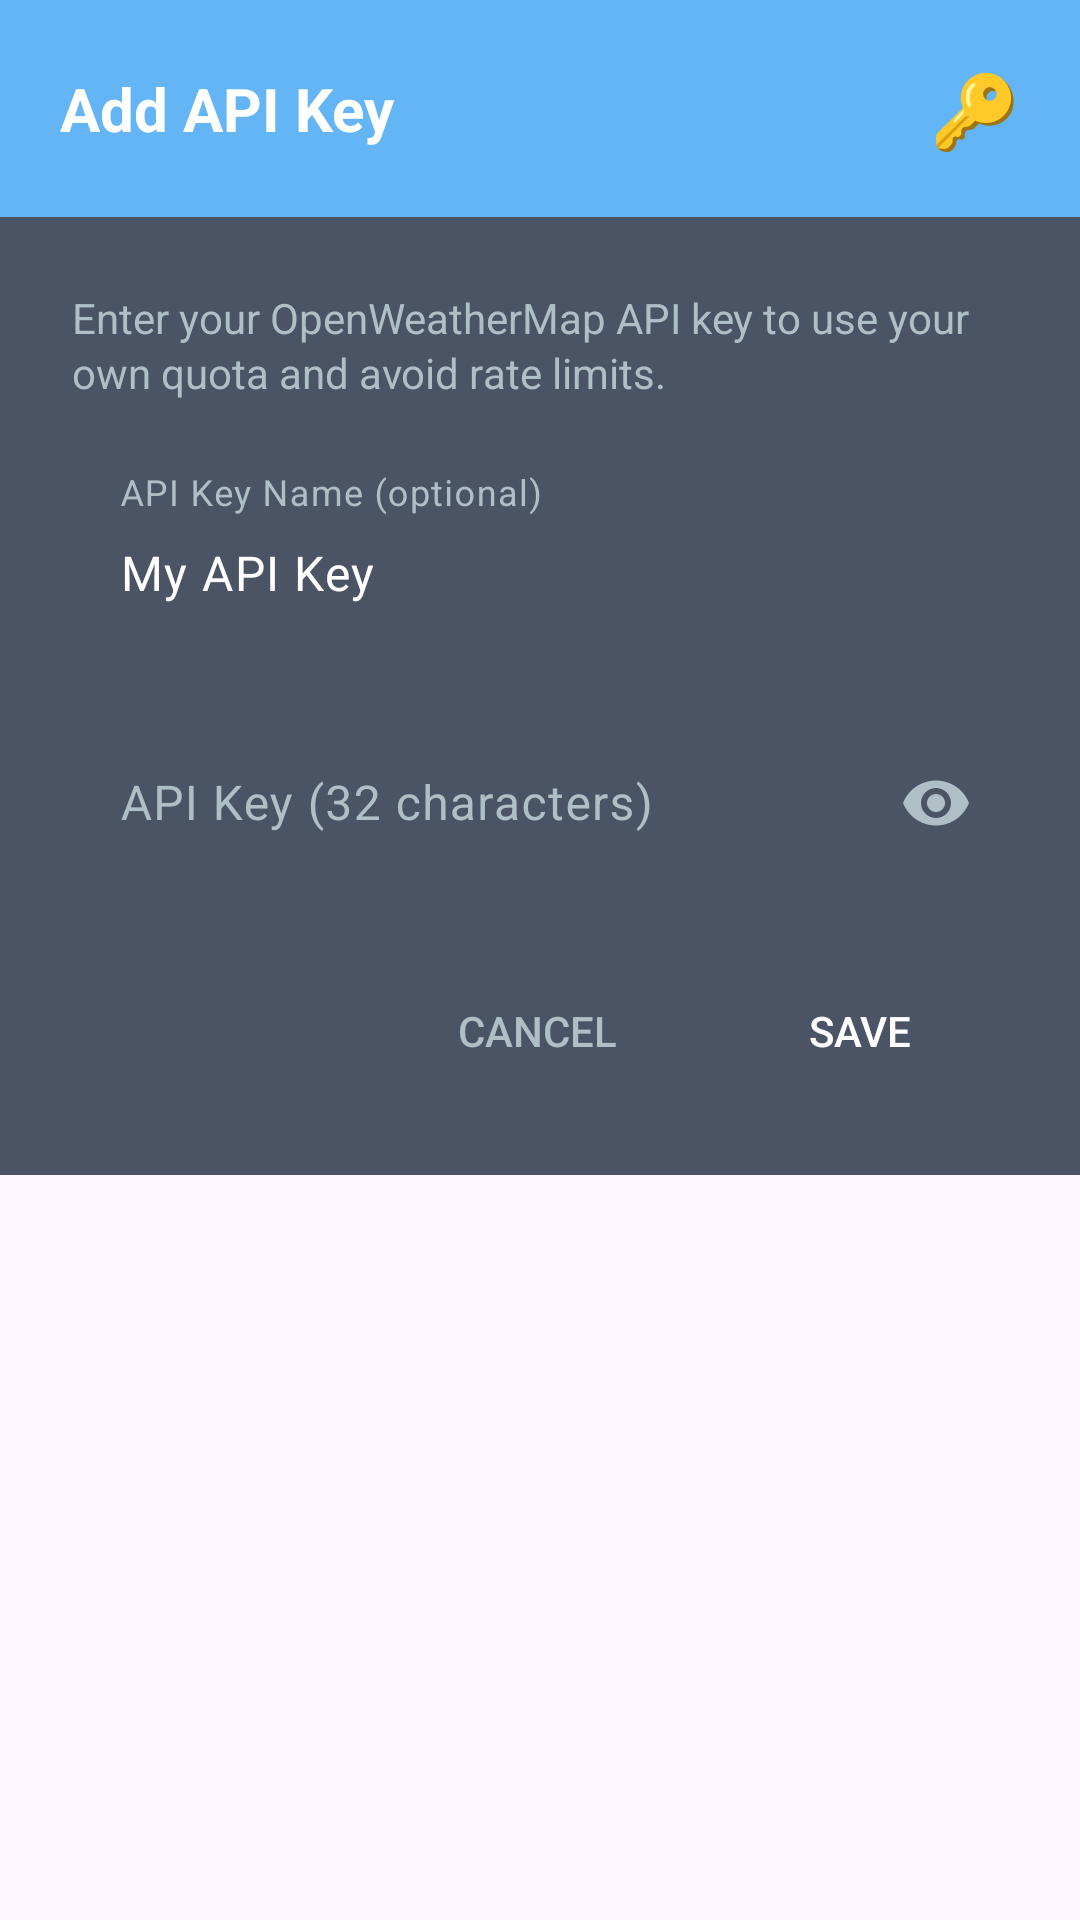

Produce the Android XML layout that renders to this screen, including the resource entries it uses.
<!-- AndroidManifest.xml: application theme Theme.Skycast -->
<!-- res/layout/dialog_add_api_key.xml -->
<?xml version="1.0" encoding="utf-8"?>
<LinearLayout xmlns:android="http://schemas.android.com/apk/res/android"
    xmlns:app="http://schemas.android.com/apk/res-auto"
    android:layout_width="match_parent"
    android:layout_height="wrap_content"
    android:orientation="vertical"
    android:background="@drawable/dialog_background">

    
    <LinearLayout
        android:layout_width="match_parent"
        android:layout_height="wrap_content"
        android:orientation="horizontal"
        android:gravity="center_vertical"
        android:background="@color/light_blue"
        android:padding="20dp">

        <TextView
            android:layout_width="0dp"
            android:layout_height="wrap_content"
            android:layout_weight="1"
            android:text="Add API Key"
            android:textColor="@android:color/white"
            android:textSize="20sp"
            android:textStyle="bold" />

        <TextView
            android:layout_width="wrap_content"
            android:layout_height="wrap_content"
            android:text="🔑"
            android:textSize="24sp" />

    </LinearLayout>

    
    <LinearLayout
        android:layout_width="match_parent"
        android:layout_height="wrap_content"
        android:orientation="vertical"
        android:background="@color/card_background"
        android:padding="24dp">

        <TextView
            android:layout_width="match_parent"
            android:layout_height="wrap_content"
            android:text="Enter your OpenWeatherMap API key to use your own quota and avoid rate limits."
            android:textColor="@color/text_secondary"
            android:textSize="14sp"
            android:layout_marginBottom="24dp"
            android:lineSpacingExtra="2dp" />

        
        <com.google.android.material.textfield.TextInputLayout
            android:layout_width="match_parent"
            android:layout_height="wrap_content"
            android:layout_marginBottom="16dp"
            app:boxBackgroundMode="outline"
            app:boxBackgroundColor="@android:color/transparent"
            app:boxStrokeColor="@color/light_blue"
            app:boxStrokeWidthFocused="2dp"
            app:hintTextColor="@color/text_secondary"
            android:textColorHint="@color/text_secondary"
            app:cursorColor="@color/light_blue"
            app:boxCornerRadiusTopStart="8dp"
            app:boxCornerRadiusTopEnd="8dp"
            app:boxCornerRadiusBottomStart="8dp"
            app:boxCornerRadiusBottomEnd="8dp">

            <com.google.android.material.textfield.TextInputEditText
                android:id="@+id/etKeyName"
                android:layout_width="match_parent"
                android:layout_height="wrap_content"
                android:hint="API Key Name (optional)"
                android:text="My API Key"
                android:textColor="@color/text_primary"
                android:textColorHint="@color/text_secondary"
                android:inputType="text"
                android:maxLines="1"
                android:background="@android:color/transparent" />

        </com.google.android.material.textfield.TextInputLayout>

        
        <com.google.android.material.textfield.TextInputLayout
            android:layout_width="match_parent"
            android:layout_height="wrap_content"
            android:layout_marginBottom="24dp"
            app:boxBackgroundMode="outline"
            app:boxBackgroundColor="@android:color/transparent"
            app:boxStrokeColor="@color/light_blue"
            app:boxStrokeWidthFocused="2dp"
            app:hintTextColor="@color/text_secondary"
            app:endIconMode="password_toggle"
            app:endIconTint="@color/text_secondary"
            android:textColorHint="@color/text_secondary"
            app:cursorColor="@color/light_blue"
            app:boxCornerRadiusTopStart="8dp"
            app:boxCornerRadiusTopEnd="8dp"
            app:boxCornerRadiusBottomStart="8dp"
            app:boxCornerRadiusBottomEnd="8dp">

            <com.google.android.material.textfield.TextInputEditText
                android:id="@+id/etApiKey"
                android:layout_width="match_parent"
                android:layout_height="wrap_content"
                android:hint="API Key (32 characters)"
                android:textColor="@color/text_primary"
                android:textColorHint="@color/text_secondary"
                android:inputType="textPassword"
                android:maxLines="1"
                android:background="@android:color/transparent" />

        </com.google.android.material.textfield.TextInputLayout>

        
        <LinearLayout
            android:layout_width="match_parent"
            android:layout_height="wrap_content"
            android:orientation="horizontal"
            android:gravity="end">

            <Button
                android:id="@+id/btnCancel"
                android:layout_width="wrap_content"
                android:layout_height="wrap_content"
                android:text="Cancel"
                android:textColor="@color/text_secondary"
                android:background="?android:attr/selectableItemBackground"
                android:layout_marginEnd="8dp"
                android:paddingHorizontal="24dp"
                style="?android:attr/borderlessButtonStyle" />

            <Button
                android:id="@+id/btnSave"
                android:layout_width="wrap_content"
                android:layout_height="wrap_content"
                android:text="Save"
                android:textColor="@android:color/white"
                android:backgroundTint="@color/light_blue"
                android:paddingHorizontal="32dp"
                style="?android:attr/borderlessButtonStyle" />

        </LinearLayout>

    </LinearLayout>

</LinearLayout>
<!-- resources referenced by this layout -->
<resources>
  <color name="card_background">#4A5465</color>
  <color name="light_blue">#64B5F6</color>
  <color name="text_primary">#FFFFFF</color>
  <color name="text_secondary">#B0BEC5</color>
  <!-- drawable dialog_background (drawable) -->
  <?xml version="1.0" encoding="utf-8"?>
  <shape xmlns:android="http://schemas.android.com/apk/res/android"
      android:shape="rectangle">
      
      <solid android:color="@android:color/transparent" />
      <corners android:radius="16dp" />
      
  </shape>
  <style name="Theme.Skycast" parent="Base.Theme.Skycast" />
  <style name="Base.Theme.Skycast" parent="Theme.Material3.DayNight.NoActionBar">
          
          <item name="android:statusBarColor">@android:color/transparent</item>
          <item name="android:navigationBarColor">@android:color/transparent</item>
          <item name="android:windowLightStatusBar">true</item>
          <item name="android:windowLightNavigationBar">true</item>
      </style>
</resources>
